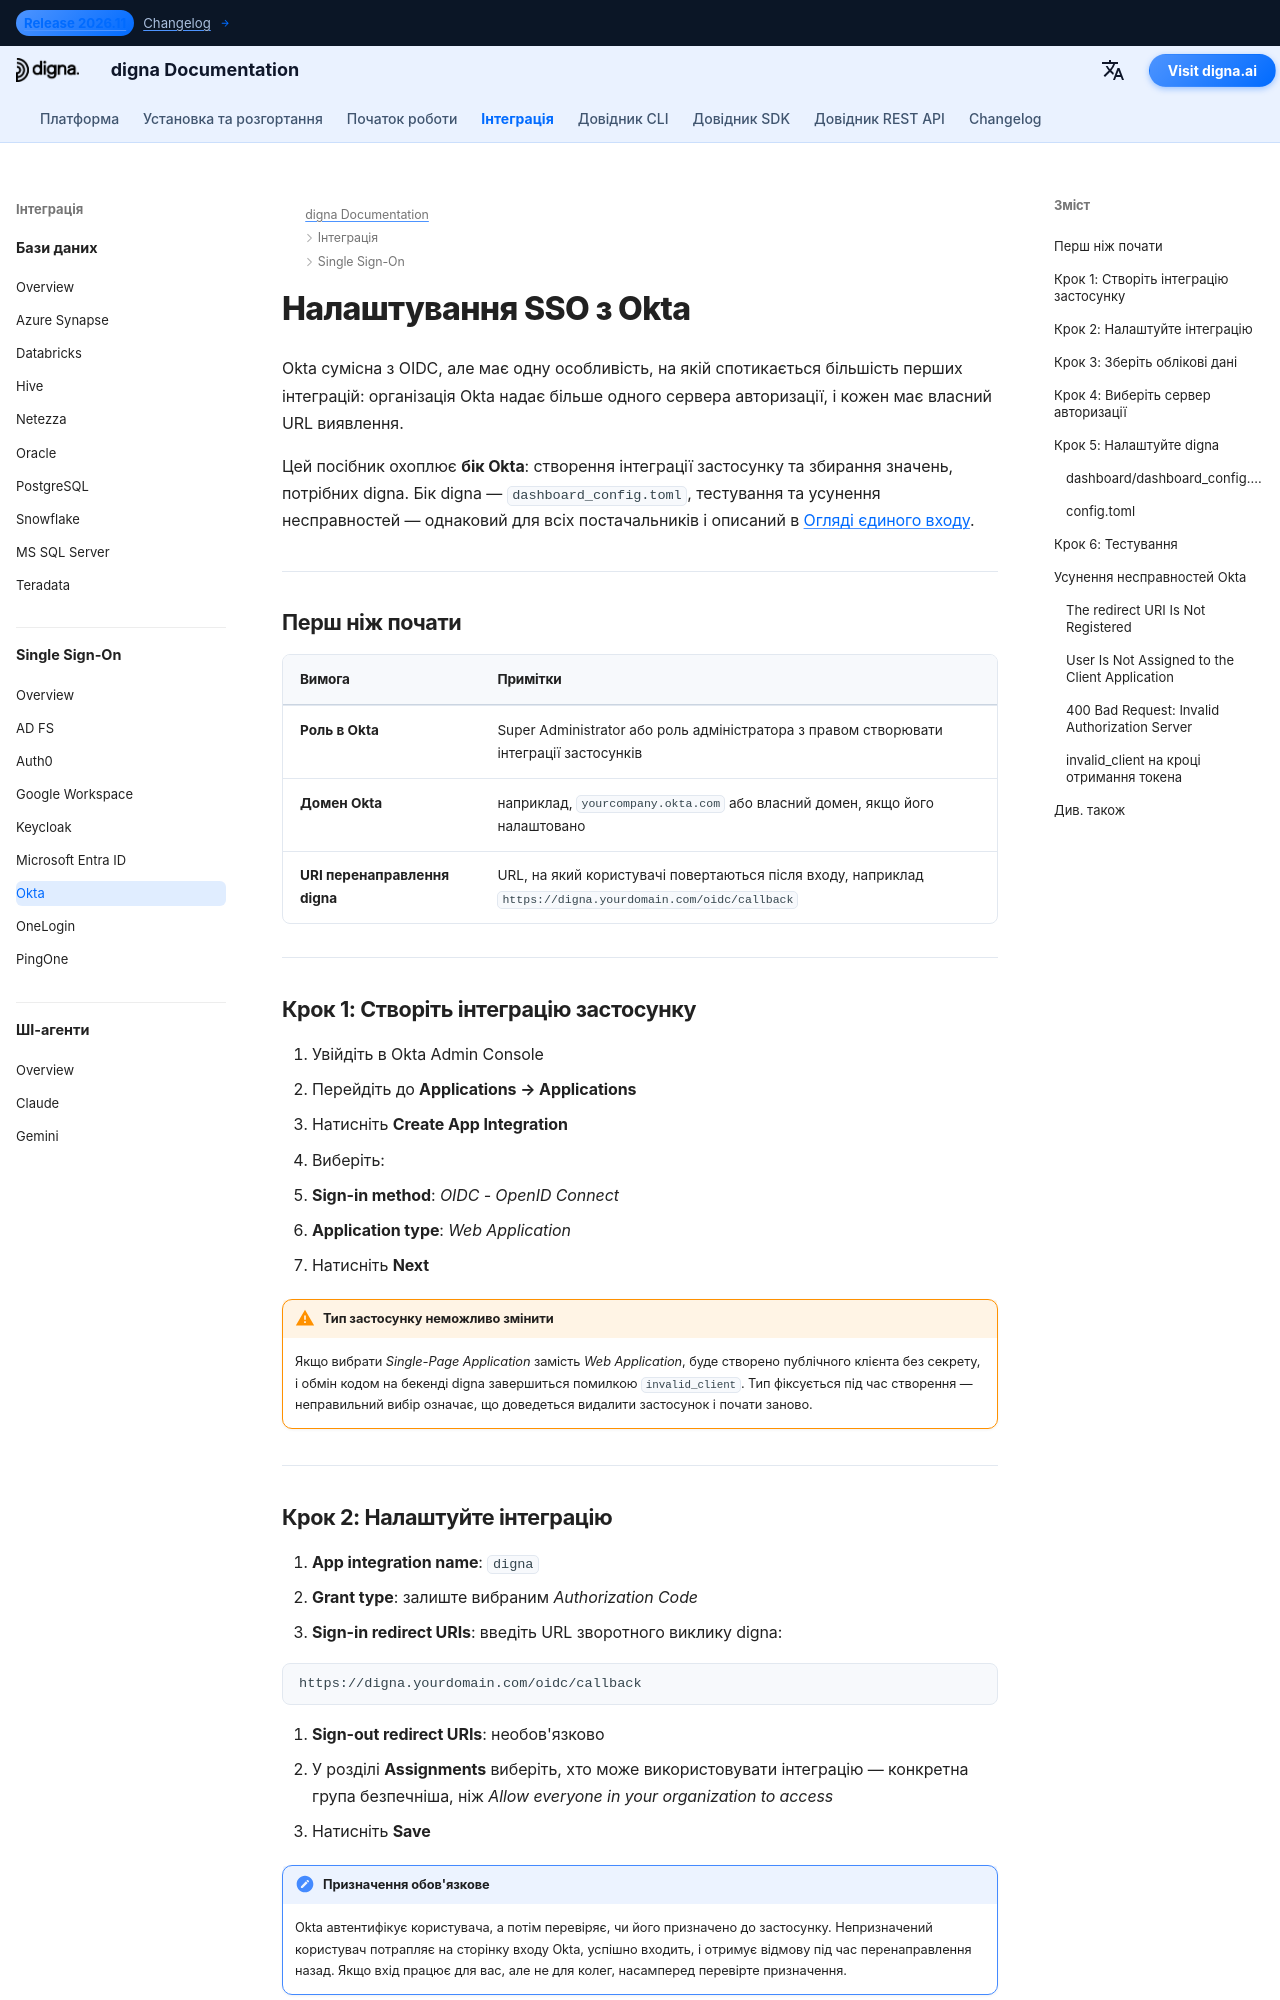

repository: dignaai/digna-docs · page: uk/sso/okta_sso_guide/index.html · generator: mkdocs

---
title: SSO з Okta – інтеграція єдиного входу | Документація digna
description: Налаштуйте єдиний вхід для digna з Okta за допомогою OpenID Connect — інтеграція застосунку, URI перенаправлення після входу, облікові дані клієнта, вибір сервера авторизації та відповідна конфігурація digna.
image: /assets/logo_square.png
keywords: digna sso, okta sso, okta oidc, інтеграція застосунку, сервер авторизації, openid connect, корпоративна автентифікація
---

# Налаштування SSO з Okta

Okta сумісна з OIDC, але має одну особливість, на якій спотикається більшість перших інтеграцій: організація Okta надає більше одного сервера авторизації, і кожен має власний URL виявлення.

Цей посібник охоплює **бік Okta**: створення інтеграції застосунку та збирання значень, потрібних digna. Бік digna — `dashboard_config.toml`, тестування та усунення несправностей — однаковий для всіх постачальників і описаний в [Огляді єдиного входу](overview.md).

---

## Перш ніж почати

| Вимога | Примітки |
|---|---|
| **Роль в Okta** | Super Administrator або роль адміністратора з правом створювати інтеграції застосунків |
| **Домен Okta** | наприклад, `yourcompany.okta.com` або власний домен, якщо його налаштовано |
| **URI перенаправлення digna** | URL, на який користувачі повертаються після входу, наприклад `https://digna.yourdomain.com/oidc/callback` |

---

## Крок 1: Створіть інтеграцію застосунку

1. Увійдіть в Okta Admin Console
2. Перейдіть до **Applications → Applications**
3. Натисніть **Create App Integration**
4. Виберіть:
   - **Sign-in method**: *OIDC - OpenID Connect*
   - **Application type**: *Web Application*
5. Натисніть **Next**

!!! warning "Тип застосунку неможливо змінити"

    Якщо вибрати *Single-Page Application* замість *Web Application*, буде створено публічного клієнта без секрету, і обмін кодом на бекенді digna завершиться помилкою `invalid_client`. Тип фіксується під час створення — неправильний вибір означає, що доведеться видалити застосунок і почати заново.

---
